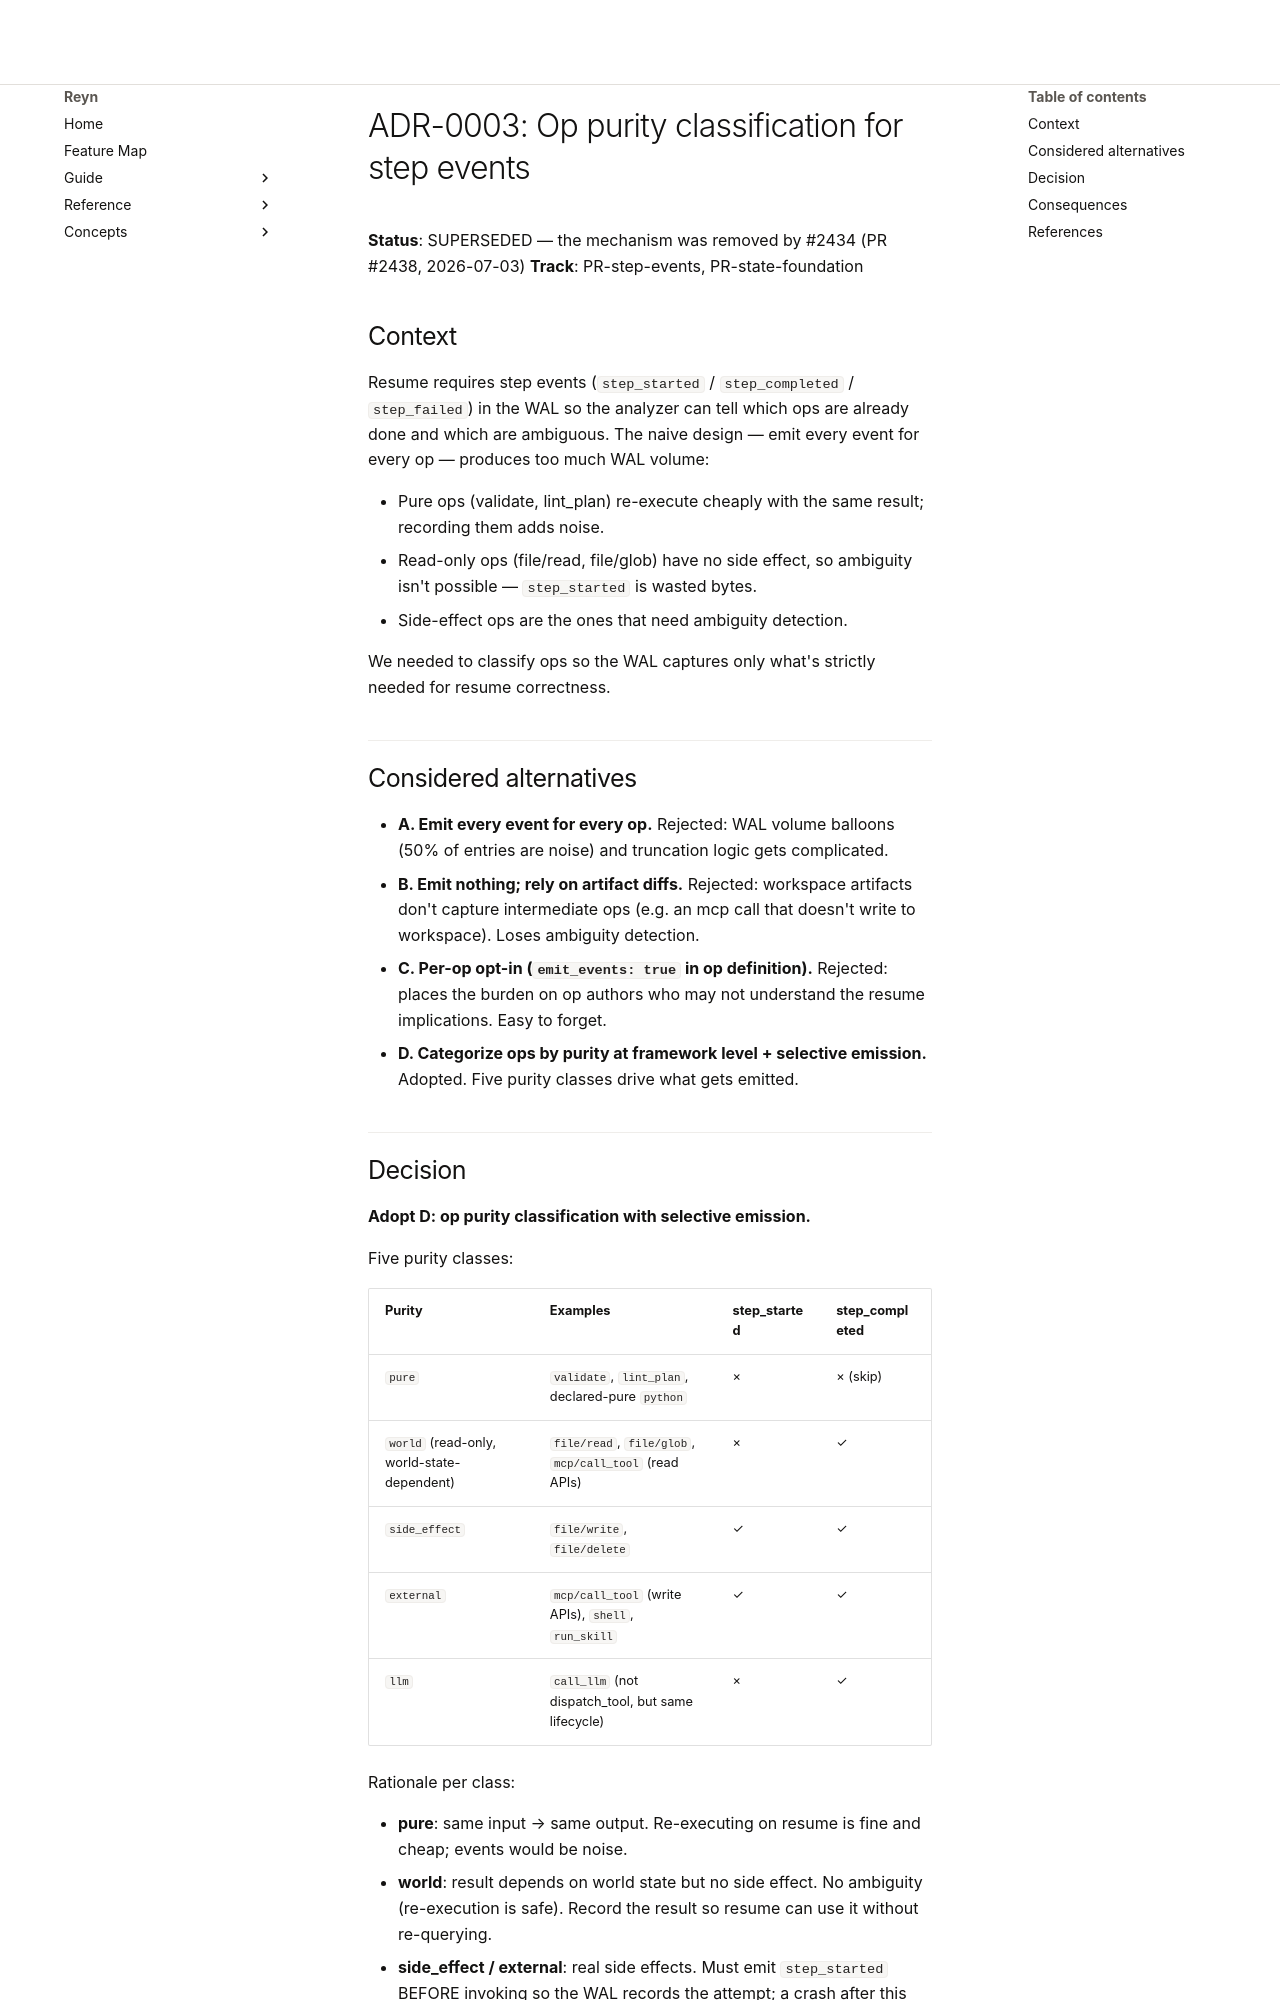

repository: tya5/reyn · page: deep-dives/decisions/0003-op-purity-classification/index.html · generator: mkdocs

# ADR-0003: Op purity classification for step events

**Status**: SUPERSEDED — the mechanism was removed by #2434 (PR #2438, 2026-07-03)
**Track**: PR-step-events, PR-state-foundation

## Context

Resume requires step events (`step_started` / `step_completed` /
`step_failed`) in the WAL so the analyzer can tell which ops are
already done and which are ambiguous. The naive design — emit every
event for every op — produces too much WAL volume:

- Pure ops (validate, lint_plan) re-execute cheaply with the same
  result; recording them adds noise.
- Read-only ops (file/read, file/glob) have no side effect, so
  ambiguity isn't possible — `step_started` is wasted bytes.
- Side-effect ops are the ones that need ambiguity detection.

We needed to classify ops so the WAL captures only what's strictly
needed for resume correctness.

## Considered alternatives

- **A. Emit every event for every op.** Rejected: WAL volume balloons
  (50% of entries are noise) and truncation logic gets complicated.
- **B. Emit nothing; rely on artifact diffs.** Rejected: workspace
  artifacts don't capture intermediate ops (e.g. an mcp call that
  doesn't write to workspace). Loses ambiguity detection.
- **C. Per-op opt-in (`emit_events: true` in op definition).**
  Rejected: places the burden on op authors who may not understand
  the resume implications. Easy to forget.
- **D. Categorize ops by purity at framework level + selective
  emission.** Adopted. Five purity classes drive what gets emitted.
